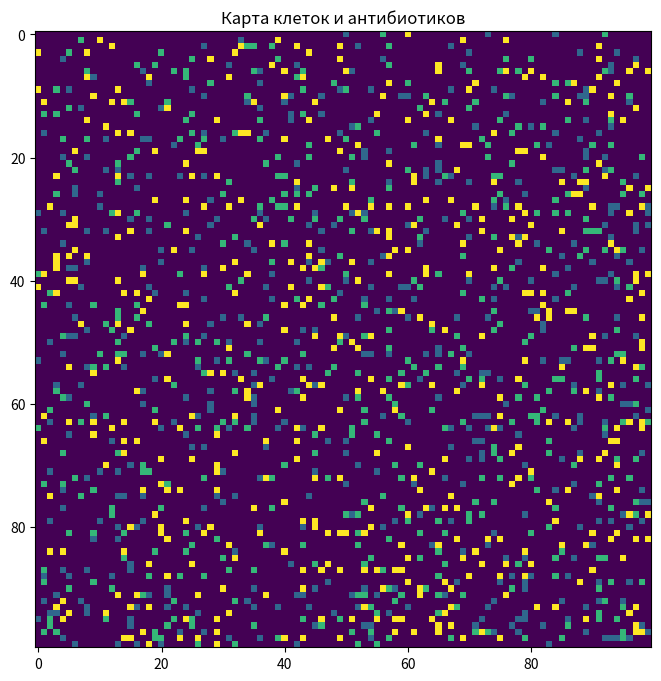

Source code (Python):
from random import randint
from tqdm import tqdm
import matplotlib.pyplot as plt
import random
import numpy as np
from matplotlib.animation import FuncAnimation

nucleotides_dna = np.array(['A', 'T', 'G', 'C'])

class Cell:

    def __init__(self, dna, comp_factor, antibiotics, coords_x, coords_y, conc_antibiotics):
        """
        Инициализация клетки.
        :param dna: Строка с последовательностью ДНК клетки.
        :param comp_factor: Количество компетентного фактора.
        :param antibiotics: Количество молекул антибиотиков.
        :param coords_x: Координата X клетки.
        :param coords_y: Координата Y клетки.
        :param conc_antibiotics: Концентрация антибиотиков.
        """
        self.dna = dna
        self.comp_factor = comp_factor
        self.antibiotics = antibiotics
        self.coords_x = coords_x
        self.coords_y = coords_y
        self.conc_antibiotics = conc_antibiotics
        self.alive = True

    # Группа 1: Методы, связанные с состоянием клетки (жива ли она и её смерть)
    def check_alive(self, resist_gen):
        """
        Проверка, жива ли клетка, в зависимости от концентрации антибиотика и наличия гена резистентности.
        """
        if self.conc_antibiotics < 10 and resist_gen in self.dna:
            print("Cell is alive")
            self.alive = True
        elif resist_gen in self.dna and self.conc_antibiotics > 10:
            print("Cell is alive")
            self.alive = True
        else:
            print("Cell is dead")
            self.alive = False
            self.fragment_dna()  # Фрагментация ДНК при смерти
            self.drop_dna_on_death()  # Отлет фрагментов ДНК при смерти
        return self.alive

    def fragment_dna(self):
        """
        Делит ДНК клетки на случайные фрагменты, если клетка погибла.
        """
        dna_length = len(self.dna)
        fragments = []
        i = 0
        while i < dna_length:
            frag_length = np.random.randint(1, 5)  # Длина фрагмента от 1 до 5 нуклеотидов
            fragments.append(self.dna[i:i + frag_length])
            i += frag_length
        print("ДНК фрагментирована:", fragments)
        return fragments

    # Группа 2: Методы, связанные с дубликацией и трансформацией ДНК
    def duplication(self, num_of_muts):
        temp_res = list(self.dna)
        position = np.random.randint(0, len(temp_res)-1)
        temp_res[position] = np.random.choice(nucleotides_dna, num_of_muts)
        dupl_dna = temp_res
        return temp_res, dupl_dna

    def transform(self, donor_dna, donor_x, donor_y, max_distance=10):
        """
        Метод трансформации, который проверяет наличие гомологичных участков и выполняет рекомбинацию.
        :param donor_dna: Последовательность ДНК донора.
        :param donor_x: Координата X донора.
        :param donor_y: Координата Y донора.
        :param max_distance: Максимальное расстояние для трансформации.
        :return: None
        """
        distance = self.distance_to(donor_x, donor_y)
        print(f"Расстояние до донора: {distance}")
        if distance <= max_distance:
            if self.comp_factor > 0:
                is_homologous = self.check_homology(donor_dna)
                if is_homologous:
                    print("Гомологичная ДНК обнаружена. Встраивание...")
                    self.recombine(donor_dna)
                else:
                    print("Негомологичная ДНК. Выбрасывание...")
                    self.drop_dna(self.coords_x, self.coords_y)  # Выбрасываем негомологичную ДНК
            else:
                print("Недостаточно компетентного фактора для трансформации.")
        else:
            print("Слишком большое расстояние для трансформации.")

    def check_homology(self, donor_dna):
        """
        Метод проверки гомологии между ДНК реципиента и донора.
        :param donor_dna: Последовательность ДНК донора.
        :return: True, если ДНК гомологичная, иначе False.
        """
        return random.random() > 0.5  # Замените на реальную проверку гомологии

    def recombine(self, donor_dna):
        """
        Метод рекомбинации для встраивания гомологичной ДНК.
        :param donor_dna: Гомологичная последовательность ДНК донора.
        :return: None
        """
        self.dna = self.dna.replace("гомологичный_участок", donor_dna)
        print("Рекомбинация завершена. ДНК обновлена:", self.dna)

    # Группа 3: Методы, связанные с координатами и расстояниями
    def coordinates(self):
        return self.coords_x, self.coords_y

    def distance_to(self, other_x, other_y):
        """
        Вычисляет евклидово расстояние до других координат.
        :param other_x: Координата X другой клетки.
        :param other_y: Координата Y другой клетки.
        :return: Евклидово расстояние.
        """
        return np.sqrt((self.coords_x - other_x) ** 2 + (self.coords_y - other_y) ** 2)

    def drop_dna(self, drop_coords_x, drop_coords_y):
        """
        Выбрасывает ДНК клетки на случайные координаты.
        """
        drop_coords_x = np.random.randint(1, 3)
        drop_coords_y = np.random.randint(1, 3)
        print(f"ДНК выброшена на новые координаты: ({drop_coords_x}, {drop_coords_y})")
        return drop_coords_x, drop_coords_y

    def drop_dna_on_death(self):
        """
        При смерти клетки фрагменты ДНК выбрасываются на случайные координаты.
        """
        print("ДНК фрагментирована и выброшена...")
        fragments = self.fragment_dna()  # Получаем фрагменты ДНК
        for frag in fragments:
            drop_coords_x, drop_coords_y = self.drop_dna(self.coords_x, self.coords_y)
            print(f"Фрагмент '{frag}' выброшен на координаты: ({drop_coords_x}, {drop_coords_y})")

    def diffuse_antibiotics(self, grid, diffusion_rate=0.1):
        """
        Моделирование диффузии антибиотиков на сетке.
        :param grid: Двумерный массив (numpy.ndarray), представляющий концентрации антибиотиков.
        :param diffusion_rate: Коэффициент диффузии (доля перемещаемого вещества).
        :return: Обновленная сетка.
        """
        new_grid = grid.copy()
        grid_size = grid.shape[0]

        for x in range(grid_size):
            for y in range(grid_size):
                if grid[x, y] > 0:  # Если в ячейке есть антибиотик
                    diffusion_amount = grid[x, y] * diffusion_rate

                    # Распределяем часть концентрации на соседей (4 соседние ячейки)
                    for dx, dy in [(-1, 0), (1, 0), (0, -1), (0, 1)]:
                        nx, ny = x + dx, y + dy
                        if 0 <= nx < grid_size and 0 <= ny < grid_size:
                            new_grid[nx, ny] += diffusion_amount / 4

                    # Уменьшаем текущую концентрацию
                    new_grid[x, y] -= diffusion_amount

        return new_grid


# Размер сетки
grid_size = 100  # Устанавливаем размер сетки 10x10
grid = np.zeros((grid_size, grid_size))  # Инициализация пустой сетки (0 - пустое место)

# Функция для генерации случайных координат
def generate_random_coords(grid_size, count):
    return [(random.randint(0, grid_size - 1), random.randint(0, grid_size - 1)) for _ in range(count)]

# Функция для добавления клеток
def add_cells(grid, cell_count, is_recipient=False):
    cells = []
    for _ in range(cell_count):
        coords = generate_random_coords(grid_size, 1)[0]
        dna = "реципиент_ДНК" if is_recipient else f"донорная_ДНК{random.randint(1, 10)}"
        comp_factor = random.randint(0, 5) if is_recipient else 0
        antibiotics = random.randint(0, 3)
        conc_antibiotics = random.randint(0, 20) if is_recipient else 0
        cell = {"dna": dna, "comp_factor": comp_factor, "antibiotics": antibiotics, "x": coords[0], "y": coords[1], "conc_antibiotics": conc_antibiotics}
        cells.append(cell)
        grid[coords[0], coords[1]] = 2 if is_recipient else 3  # 2 - реципиент, 3 - донор
    return cells

# Функция для добавления антибиотиков
def add_antibiotics(grid, antibiotic_count):
    antibiotic_coords = generate_random_coords(grid_size, antibiotic_count)
    for x, y in antibiotic_coords:
        grid[x][y] = 1  # 1 - антибиотик
    return antibiotic_coords

# Инициализация объектов на сетке
recipient_cells = add_cells(grid, 500, is_recipient=True)
donor_cells = add_cells(grid, 500)
antibiotic_coords = add_antibiotics(grid, 500)

# Настройка визуализации
fig, ax = plt.subplots(figsize=(8, 8))
cmap = plt.get_cmap("viridis")
ax.set_title("Карта клеток и антибиотиков")
im = ax.imshow(grid, cmap=cmap, interpolation='nearest')

def update(frame):
    global grid
    new_grid = grid.copy()  # Копируем текущую сетку для обновлений

    # Один шаг диффузии для антибиотиков 1, 2 и 3
    for x in range(grid_size):
        for y in range(grid_size):
            if grid[x, y] == 1:  # Если в клетке есть антибиотик 1
                possible_moves = []  # Список возможных направлений для движения антибиотика

                # Проверка соседей (вверх, вниз, влево, вправо)
                if x - 1 >= 0 and grid[x - 1, y] == 0:
                    possible_moves.append((-1, 0))  # Вверх
                if x + 1 < grid_size and grid[x + 1, y] == 0:
                    possible_moves.append((1, 0))  # Вниз
                if y - 1 >= 0 and grid[x, y - 1] == 0:
                    possible_moves.append((0, -1))  # Влево
                if y + 1 < grid_size and grid[x, y + 1] == 0:
                    possible_moves.append((0, 1))  # Вправо

                # Если есть возможные движения, случайным образом выбрать одно
                if possible_moves:
                    dx, dy = random.choice(possible_moves)
                    nx, ny = x + dx, y + dy

                    # Дополнительная проверка на занятость клетки
                    if new_grid[nx, ny] == 0:  # Проверка, что клетка пуста
                        new_grid[nx, ny] = 1  # Перемещаем антибиотик в новую клетку
                        new_grid[x, y] = 0  # Обнуляем старую клетку

            elif grid[x, y] == 2:  # Если в клетке есть антибиотик 2
                possible_moves = []  # Список возможных направлений для движения антибиотика

                # Проверка соседей (вверх, вниз, влево, вправо)
                if x - 1 >= 0 and grid[x - 1, y] == 0:
                    possible_moves.append((-1, 0))  # Вверх
                if x + 1 < grid_size and grid[x + 1, y] == 0:
                    possible_moves.append((1, 0))  # Вниз
                if y - 1 >= 0 and grid[x, y - 1] == 0:
                    possible_moves.append((0, -1))  # Влево
                if y + 1 < grid_size and grid[x, y + 1] == 0:
                    possible_moves.append((0, 1))  # Вправо

                # Если есть возможные движения, случайным образом выбрать одно
                if possible_moves:
                    dx, dy = random.choice(possible_moves)
                    nx, ny = x + dx, y + dy

                    # Дополнительная проверка на занятость клетки
                    if new_grid[nx, ny] == 0:  # Проверка, что клетка пуста
                        new_grid[nx, ny] = 2  # Перемещаем антибиотик в новую клетку
                        new_grid[x, y] = 0  # Обнуляем старую клетку

            elif grid[x, y] == 3:  # Если в клетке есть антибиотик 3
                possible_moves = []  # Список возможных направлений для движения антибиотика

                # Проверка соседей (вверх, вниз, влево, вправо)
                if x - 1 >= 0 and grid[x - 1, y] == 0:
                    possible_moves.append((-1, 0))  # Вверх
                if x + 1 < grid_size and grid[x + 1, y] == 0:
                    possible_moves.append((1, 0))  # Вниз
                if y - 1 >= 0 and grid[x, y - 1] == 0:
                    possible_moves.append((0, -1))  # Влево
                if y + 1 < grid_size and grid[x, y + 1] == 0:
                    possible_moves.append((0, 1))  # Вправо

                # Если есть возможные движения, случайным образом выбрать одно
                if possible_moves:
                    dx, dy = random.choice(possible_moves)
                    nx, ny = x + dx, y + dy

                    # Дополнительная проверка на занятость клетки
                    if new_grid[nx, ny] == 0:  # Проверка, что клетка пуста
                        new_grid[nx, ny] = 3  # Перемещаем антибиотик в новую клетку
                        new_grid[x, y] = 0  # Обнуляем старую клетку

    # Обновляем сетку после выполнения всех шагов диффузии
    grid = new_grid

    # Обновляем визуализацию
    im.set_data(grid)
    plt.draw()  # Отрисовываем обновление
    plt.pause(0.1)  # Пауза для обновления

# Визуализация процесса с блокировкой
for frame in range(100):
    update(frame)

plt.show()
